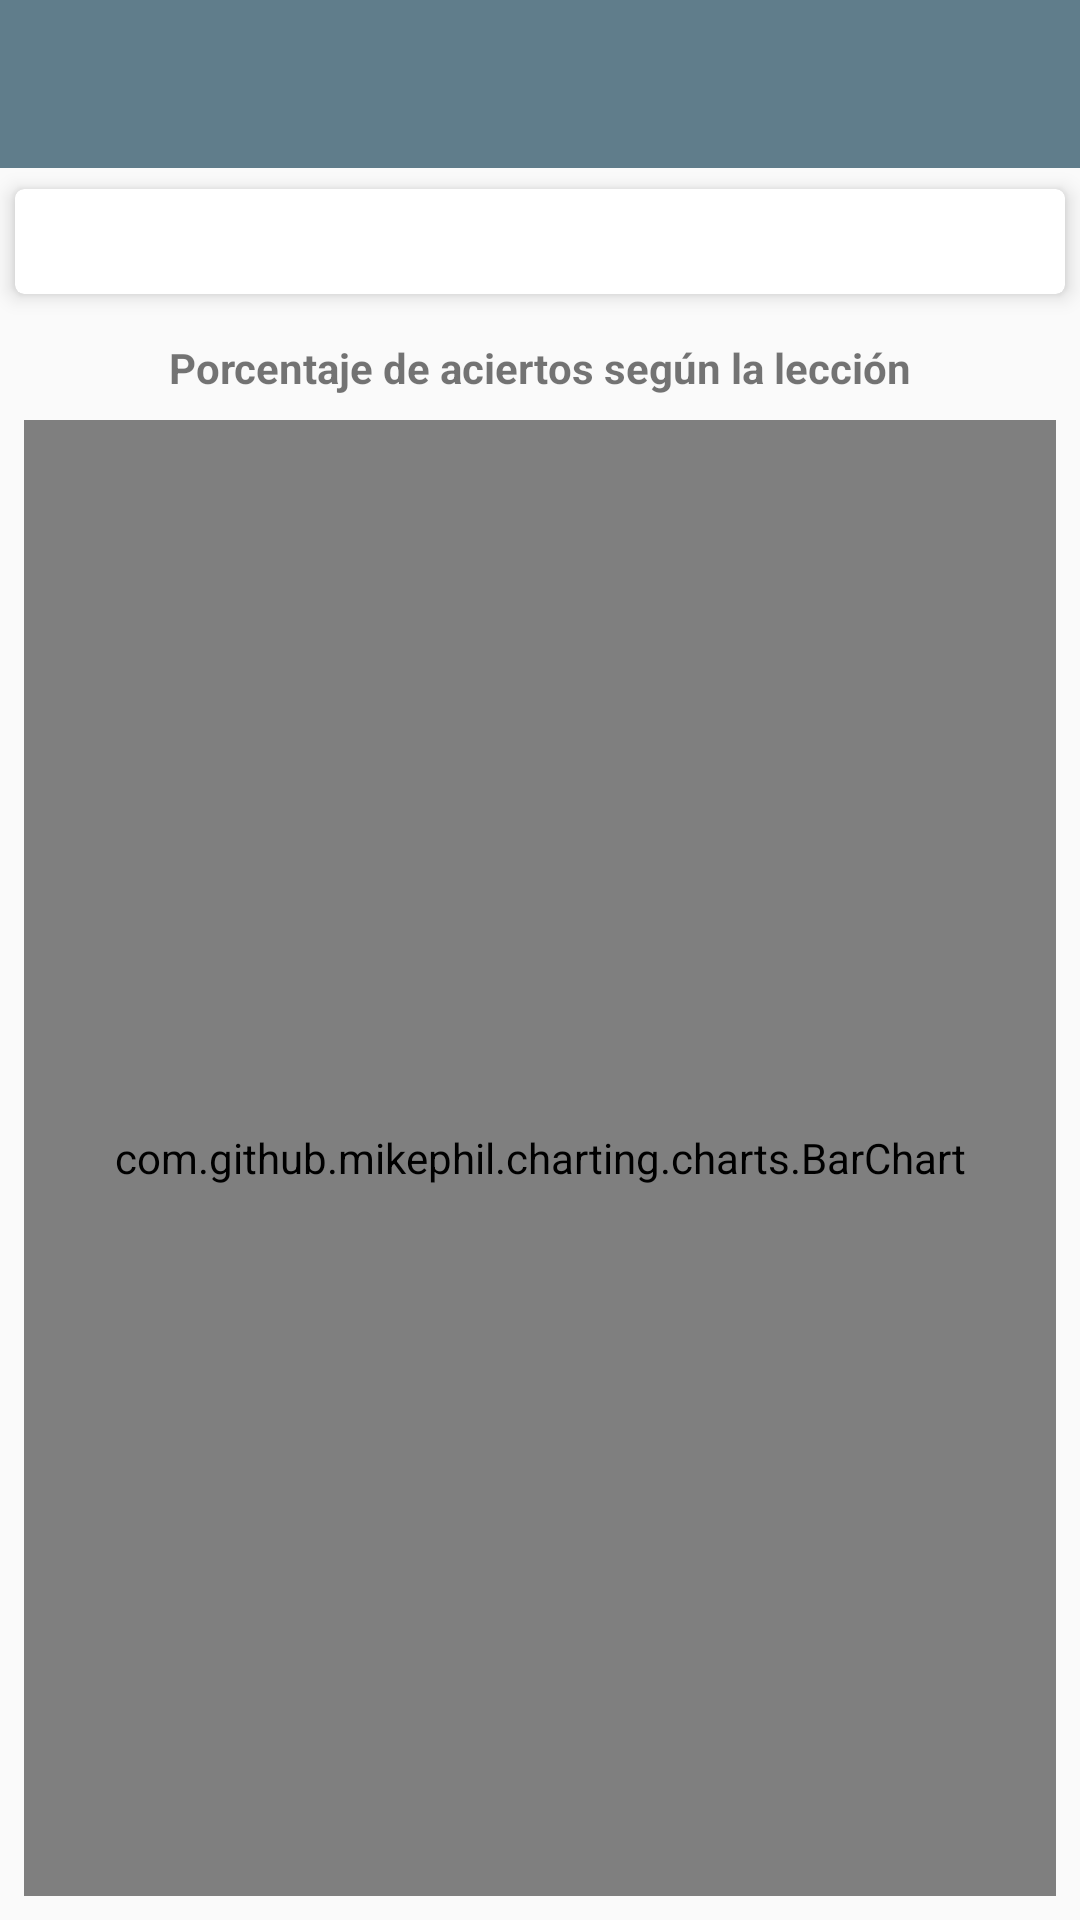

Android layout source for this screen:
<!-- AndroidManifest.xml: application theme AppTheme -->
<!-- res/layout/activity_stats.xml -->
<?xml version="1.0" encoding="utf-8"?>
<android.support.constraint.ConstraintLayout xmlns:android="http://schemas.android.com/apk/res/android"
    xmlns:app="http://schemas.android.com/apk/res-auto"
    xmlns:tools="http://schemas.android.com/tools"
    android:layout_width="match_parent"
    android:layout_height="match_parent"
    tools:context=".StatsActivity">

    <android.support.v7.widget.Toolbar
        android:id="@+id/my_toolbar"
        android:layout_width="match_parent"
        android:layout_height="wrap_content"
        android:theme="@style/Toolbar"
        app:layout_constraintEnd_toEndOf="parent"
        app:layout_constraintStart_toStartOf="parent"
        app:layout_constraintTop_toTopOf="parent"
        app:popupTheme="@style/OverflowToolbar" />

    <android.support.constraint.ConstraintLayout
        android:layout_width="0dp"
        android:layout_height="0dp"
        app:layout_constraintBottom_toBottomOf="parent"
        app:layout_constraintEnd_toEndOf="parent"
        app:layout_constraintStart_toStartOf="parent"
        app:layout_constraintTop_toBottomOf="@+id/my_toolbar">

        <android.support.v7.widget.CardView
            android:id="@+id/cardView"
            android:layout_width="match_parent"
            android:layout_height="wrap_content"
            android:layout_margin="0dp"
            android:layout_marginEnd="8dp"
            android:layout_marginLeft="8dp"
            android:layout_marginRight="8dp"
            android:layout_marginStart="8dp"
            android:layout_marginTop="8dp"
            app:cardCornerRadius="3dp"
            app:cardElevation="4dp"
            app:cardUseCompatPadding="true"
            app:layout_constraintEnd_toEndOf="parent"
            app:layout_constraintStart_toStartOf="parent"
            app:layout_constraintTop_toTopOf="parent">

            <android.support.constraint.ConstraintLayout
                android:layout_width="match_parent"
                android:layout_height="match_parent">

                <ImageView
                    android:id="@+id/imageView"
                    android:layout_width="wrap_content"
                    android:layout_height="0dp"
                    android:layout_marginLeft="8dp"
                    android:layout_marginStart="8dp"
                    app:layout_constraintBottom_toBottomOf="@+id/tvUsers"
                    app:layout_constraintStart_toStartOf="parent"
                    app:layout_constraintTop_toTopOf="@+id/tvUsers"
                    app:srcCompat="@drawable/ic_person_black_24dp" />

                <TextView
                    android:id="@+id/tvUsers"
                    android:layout_width="wrap_content"
                    android:layout_height="wrap_content"
                    android:layout_marginBottom="8dp"
                    android:layout_marginLeft="8dp"
                    android:layout_marginStart="8dp"
                    android:layout_marginTop="8dp"
                    app:layout_constraintBottom_toBottomOf="parent"
                    app:layout_constraintStart_toEndOf="@+id/imageView"
                    app:layout_constraintTop_toTopOf="parent" />
            </android.support.constraint.ConstraintLayout>

        </android.support.v7.widget.CardView>

        <TextView
            android:id="@+id/tvLessonUsers"
            android:layout_width="wrap_content"
            android:layout_height="wrap_content"
            android:layout_marginEnd="8dp"
            android:layout_marginLeft="8dp"
            android:layout_marginRight="8dp"
            android:layout_marginStart="8dp"
            android:layout_marginTop="8dp"
            android:text="@string/stats_results_info"
            android:textSize="14sp"
            android:textStyle="bold"
            app:layout_constraintEnd_toEndOf="parent"
            app:layout_constraintStart_toStartOf="parent"
            app:layout_constraintTop_toBottomOf="@+id/cardView" />

        <com.github.mikephil.charting.charts.BarChart
            android:id="@+id/chartHorizontal"
            android:layout_width="0dp"
            android:layout_height="0dp"
            android:layout_marginBottom="8dp"
            android:layout_marginEnd="8dp"
            android:layout_marginLeft="8dp"
            android:layout_marginRight="8dp"
            android:layout_marginStart="8dp"
            android:layout_marginTop="8dp"
            app:layout_constraintBottom_toBottomOf="parent"
            app:layout_constraintEnd_toEndOf="parent"
            app:layout_constraintStart_toStartOf="parent"
            app:layout_constraintTop_toBottomOf="@+id/tvLessonUsers">

        </com.github.mikephil.charting.charts.BarChart>

    </android.support.constraint.ConstraintLayout>

</android.support.constraint.ConstraintLayout>
<!-- resources referenced by this layout -->
<resources>
  <string name="stats_results_info">Porcentaje de aciertos según la lección</string>
  <style name="OverflowToolbar" parent="Theme.AppCompat">
          <item name="android:textColorPrimary">@color/colorText</item>
          <item name="android:background">@color/colorPrimaryDark</item>
      </style>
  <style name="Toolbar" parent="Theme.AppCompat">
          <item name="android:textColorPrimary">@color/colorText</item>
          <item name="android:background">@color/colorPrimary</item>
      </style>
  <style name="AppTheme" parent="Theme.AppCompat.Light.NoActionBar">
          
          <item name="colorPrimary">@color/colorPrimary</item>
          <item name="colorPrimaryDark">@color/colorPrimaryDark</item>
          
          
          <item name="colorAccent">@color/colorAccent</item>
          
          
      </style>
  <color name="colorText">#FFFFFF</color>
  <color name="colorPrimaryDark">#455A64</color>
  <color name="colorPrimary">#607D8B</color>
  <color name="colorAccent">#FF9800</color>
</resources>
